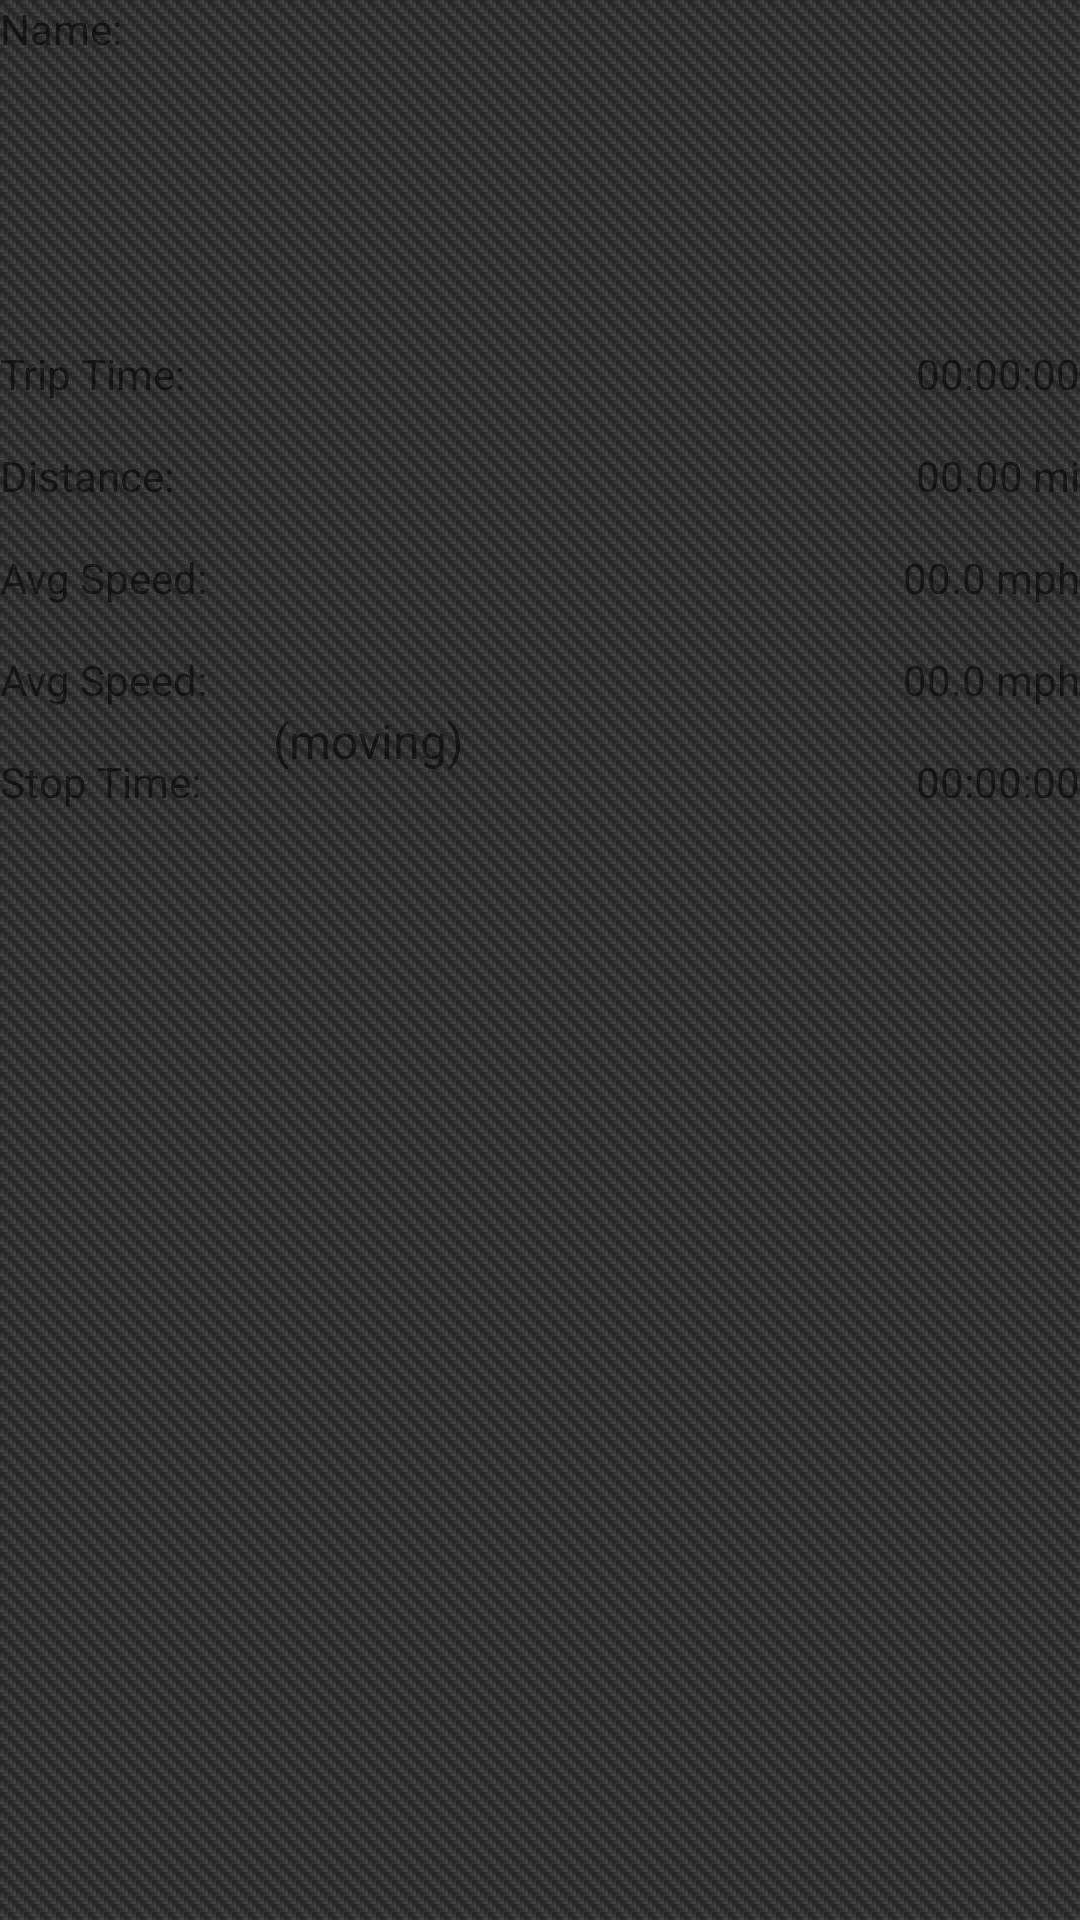

Reconstruct the res/layout file that produces this screen, plus the resources it refers to.
<!-- AndroidManifest.xml: application theme AppTheme -->
<!-- res/layout/activity_show_saved_route.xml -->
<RelativeLayout xmlns:android="http://schemas.android.com/apk/res/android"
                xmlns:tools="http://schemas.android.com/tools"
                style="@style/MyTextStyle"
                android:layout_width="match_parent"
                android:layout_height="match_parent"
                android:background="@drawable/carbon_fiber_background_v"
                tools:context="com.example.motorcycleridetracker.ShowSavedRoute">

    <LinearLayout
        android:id="@+id/s_name"
        android:layout_width="match_parent"
        android:layout_height="wrap_content"
        android:orientation="horizontal">

        <TextView
            android:layout_width="wrap_content"
            android:layout_height="wrap_content"
            android:layout_gravity="center"
            android:text="Name:" />

        <TextView
            android:id="@+id/route_name"
            android:layout_width="match_parent"
            android:paddingLeft="20dp"
            android:layout_height="wrap_content"
            android:singleLine="true" />
    </LinearLayout>

    <TextView
        android:id="@+id/textView"
        android:layout_width="wrap_content"
        android:layout_height="wrap_content"
        android:layout_alignParentLeft="true"
        android:layout_alignTop="@+id/lol_name"
        android:paddingTop="115dp"
        android:text="Trip Time:" />

    <TextView
        android:id="@+id/trip_time"
        android:layout_width="wrap_content"
        android:layout_height="wrap_content"
        android:layout_alignParentRight="true"
        android:layout_alignTop="@+id/lol_name"
        android:paddingTop="115dp"
        android:text="00:00:00" />

    <TextView
        android:layout_width="wrap_content"
        android:layout_height="wrap_content"
        android:layout_alignParentLeft="true"
        android:layout_below="@+id/textView"
        android:paddingTop="15dp"
        android:text="Distance:" />

    <TextView
        android:id="@+id/distance"
        android:layout_width="wrap_content"
        android:layout_height="wrap_content"
        android:layout_alignParentRight="true"
        android:layout_below="@+id/trip_time"
        android:paddingTop="15dp"
        android:text="00.00 mi" />

    <TextView
        android:layout_width="wrap_content"
        android:layout_height="wrap_content"
        android:layout_alignParentLeft="true"
        android:layout_below="@+id/distance"
        android:paddingTop="15dp"
        android:text="Avg Speed:" />

    <TextView
        android:id="@+id/avg_speed"
        android:layout_width="wrap_content"
        android:layout_height="wrap_content"
        android:layout_alignParentRight="true"
        android:layout_below="@+id/distance"
        android:paddingTop="15dp"
        android:text="00.0 mph" />

    <TextView
        android:layout_width="wrap_content"
        android:layout_height="wrap_content"
        android:layout_alignParentLeft="true"
        android:layout_below="@+id/avg_speed"
        android:paddingTop="15dp"
        android:text="Avg Speed:" />

    <TextView
        android:id="@+id/avg_moving_speed"
        android:layout_width="wrap_content"
        android:layout_height="wrap_content"
        android:layout_alignParentRight="true"
        android:layout_below="@+id/avg_speed"
        android:paddingTop="15dp"
        android:text="00.0 mph" />

    <TextView
        android:layout_width="wrap_content"
        android:layout_height="wrap_content"
        android:layout_alignParentLeft="true"
        android:layout_below="@+id/avg_moving_speed"
        android:paddingLeft="91dp"
        android:text="(moving)"
        android:textSize="16dp" />

    <TextView
        android:layout_width="wrap_content"
        android:layout_height="wrap_content"
        android:layout_alignParentLeft="true"
        android:layout_below="@+id/avg_moving_speed"
        android:paddingTop="15dp"
        android:text="Stop Time:" />

    <TextView
        android:id="@+id/stop_time"
        android:layout_width="wrap_content"
        android:layout_height="wrap_content"
        android:layout_alignParentRight="true"
        android:layout_below="@+id/avg_moving_speed"
        android:paddingTop="15dp"
        android:text="00:00:00"/>

    <TextView
        android:layout_width="wrap_content"
        android:layout_height="wrap_content"
        android:layout_alignParentLeft="true"
        android:paddingTop="15dp"
        android:visibility="invisible"
        android:layout_below="@+id/stop_time"
        android:text="Heading:"/>

    <TextView
        android:id="@+id/heading"
        android:layout_width="wrap_content"
        android:layout_height="wrap_content"
        android:layout_below="@+id/stop_time"
        android:layout_alignParentRight="true"
        android:visibility="invisible"
        android:paddingTop="15dp"
        android:text="00.0&#176;"/>

    <Button
        android:id="@+id/save_route"
        android:layout_width="wrap_content"
        android:layout_height="wrap_content"
        android:layout_alignParentBottom="true"
        android:layout_centerHorizontal="true"
        android:clickable="false"
        android:visibility="invisible"
        android:padding="16dp"
        android:text="Save Route"
        android:textAllCaps="false"
        android:textColor="#000000"
        android:textSize="24dp" />

</RelativeLayout>
<!-- resources referenced by this layout -->
<resources>
  <!-- drawable carbon_fiber_background_v: png bitmap (drawable-xxhdpi, 31941 bytes) -->
  <style name="MyTextStyle" parent="Theme.AppCompat.Light.DarkActionBar">
          <item name="android:textSize">32dp</item>
          <item name="android:textColor">#ffffff</item>
      </style>
  <style name="AppTheme" parent="Theme.AppCompat.Light.DarkActionBar">
          
      </style>
</resources>
